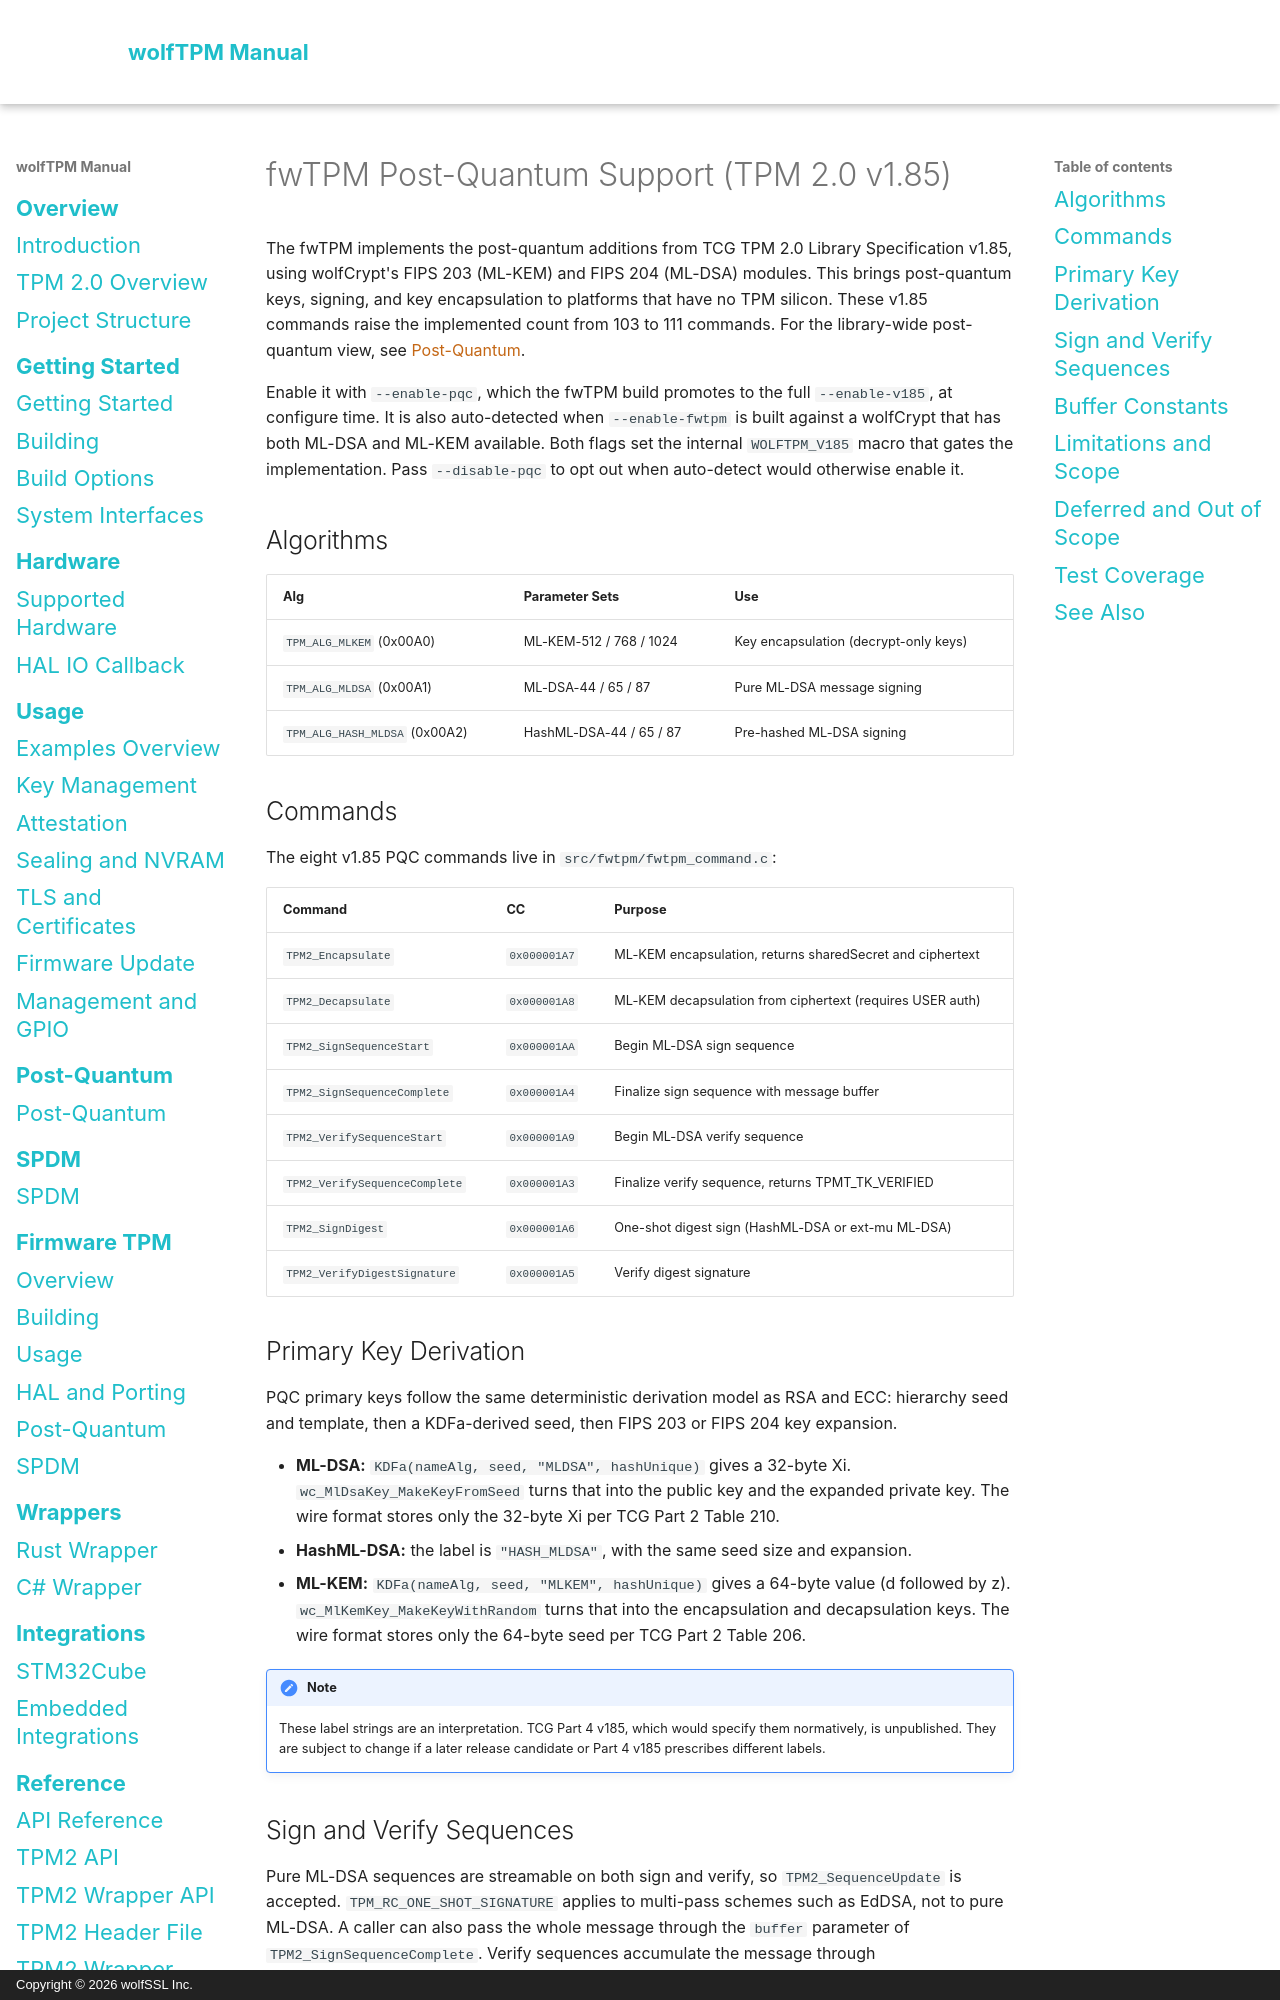

repository: wolfSSL/wolfTPM · page: fwtpm/post-quantum.html · generator: mkdocs · copyright: Copyright © 2026 wolfSSL Inc.

# fwTPM Post-Quantum Support (TPM 2.0 v1.85)

The fwTPM implements the post-quantum additions from TCG TPM 2.0 Library Specification v1.85, using wolfCrypt's FIPS 203 (ML-KEM) and FIPS 204 (ML-DSA) modules. This brings post-quantum keys, signing, and key encapsulation to platforms that have no TPM silicon. These v1.85 commands raise the implemented count from 103 to 111 commands. For the library-wide post-quantum view, see [Post-Quantum](../post-quantum.md).

Enable it with `--enable-pqc`, which the fwTPM build promotes to the full `--enable-v185`, at configure time. It is also auto-detected when `--enable-fwtpm` is built against a wolfCrypt that has both ML-DSA and ML-KEM available. Both flags set the internal `WOLFTPM_V185` macro that gates the implementation. Pass `--disable-pqc` to opt out when auto-detect would otherwise enable it.

## Algorithms

| Alg | Parameter Sets | Use |
|---|---|---|
| `TPM_ALG_MLKEM` (0x00A0) | ML-KEM-512 / 768 / 1024 | Key encapsulation (decrypt-only keys) |
| `TPM_ALG_MLDSA` (0x00A1) | ML-DSA-44 / 65 / 87 | Pure ML-DSA message signing |
| `TPM_ALG_HASH_MLDSA` (0x00A2) | HashML-DSA-44 / 65 / 87 | Pre-hashed ML-DSA signing |

## Commands

The eight v1.85 PQC commands live in `src/fwtpm/fwtpm_command.c`:

| Command | CC | Purpose |
|---|---|---|
| `TPM2_Encapsulate` | `0x000001A7` | ML-KEM encapsulation, returns sharedSecret and ciphertext |
| `TPM2_Decapsulate` | `0x000001A8` | ML-KEM decapsulation from ciphertext (requires USER auth) |
| `TPM2_SignSequenceStart` | `0x000001AA` | Begin ML-DSA sign sequence |
| `TPM2_SignSequenceComplete` | `0x000001A4` | Finalize sign sequence with message buffer |
| `TPM2_VerifySequenceStart` | `0x000001A9` | Begin ML-DSA verify sequence |
| `TPM2_VerifySequenceComplete` | `0x000001A3` | Finalize verify sequence, returns TPMT_TK_VERIFIED |
| `TPM2_SignDigest` | `0x000001A6` | One-shot digest sign (HashML-DSA or ext-mu ML-DSA) |
| `TPM2_VerifyDigestSignature` | `0x000001A5` | Verify digest signature |

## Primary Key Derivation

PQC primary keys follow the same deterministic derivation model as RSA and ECC: hierarchy seed and template, then a KDFa-derived seed, then FIPS 203 or FIPS 204 key expansion.

- **ML-DSA:** `KDFa(nameAlg, seed, "MLDSA", hashUnique)` gives a 32-byte Xi. `wc_MlDsaKey_MakeKeyFromSeed` turns that into the public key and the expanded private key. The wire format stores only the 32-byte Xi per TCG Part 2 Table 210.
- **HashML-DSA:** the label is `"HASH_MLDSA"`, with the same seed size and expansion.
- **ML-KEM:** `KDFa(nameAlg, seed, "MLKEM", hashUnique)` gives a 64-byte value (d followed by z). `wc_MlKemKey_MakeKeyWithRandom` turns that into the encapsulation and decapsulation keys. The wire format stores only the 64-byte seed per TCG Part 2 Table 206.

!!! note
    These label strings are an interpretation. TCG Part 4 v185, which would specify them normatively, is unpublished. They are subject to change if a later release candidate or Part 4 v185 prescribes different labels.
